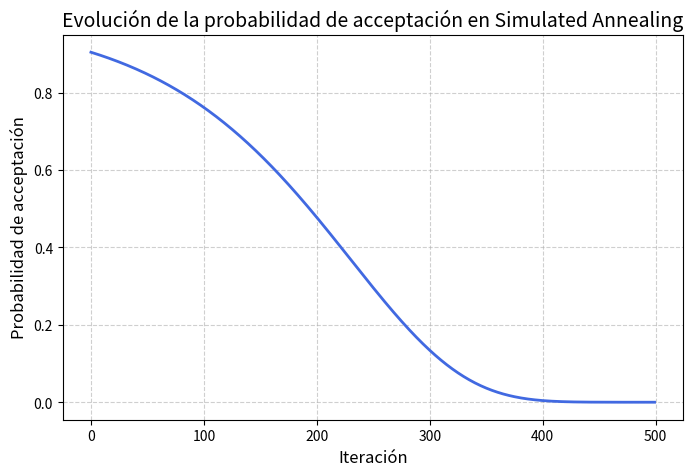

Recreate this plot in Python.
import numpy as np
import matplotlib.pyplot as plt

# Paràmetres
k = 10           # temperatura inicial
lmbda = 0.01     # constante de enfriamiento
n_iter = 500     # numero de iteraciones
deltaE = 1       # diferencia de energia (para encontrar la probabilidad)

t = np.arange(n_iter)

# Calculo de T
T = k * np.exp(-lmbda * t)

# Probabilidad
P = np.exp(-deltaE / T)

# Gráfica
plt.figure(figsize=(8,5))
plt.plot(t, P, color='royalblue', linewidth=2)
plt.title('Evolución de la probabilidad de acceptación en Simulated Annealing', fontsize=14)
plt.xlabel('Iteración', fontsize=12)
plt.ylabel('Probabilidad de acceptación', fontsize=12)
plt.grid(True, linestyle='--', alpha=0.6)
plt.show()
